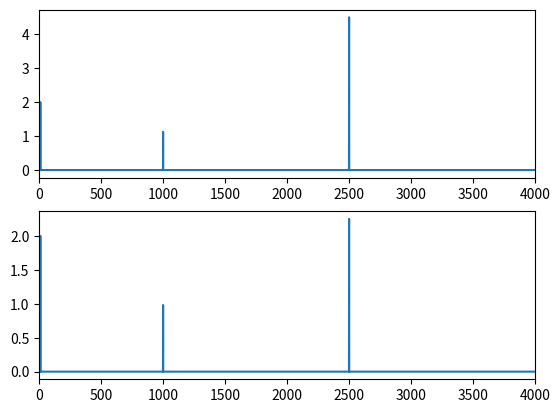
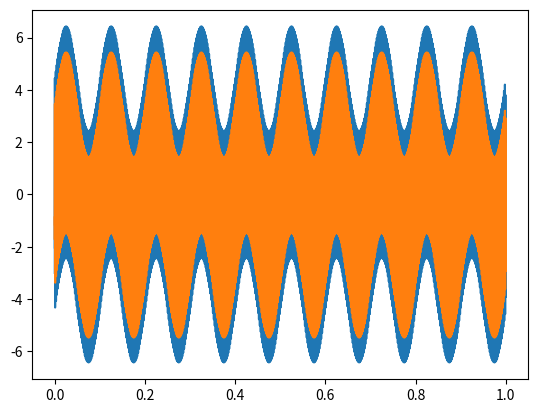
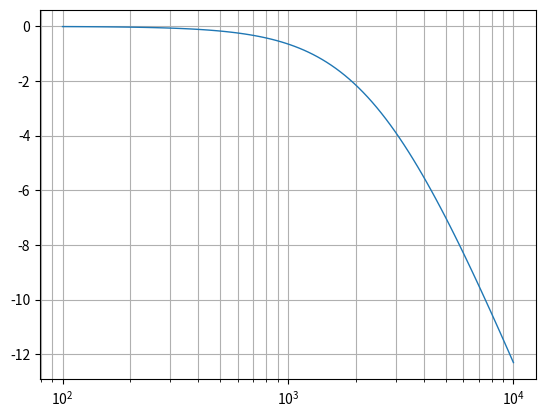

Write the Python code that produced these figures, in order.
from scipy import signal, fft
import matplotlib.pyplot as plt
import numpy as np

if __name__ == '__main__':
    t = np.linspace(0, 1, 20000, endpoint=False)
    x = 2*np.sin(20*np.pi*t) +1.5* np.sin(2000*np.pi*t) - 3* np.cos(5000*np.pi*t)

    # design a  lowpass filter with cut-off freq at 2500 Hz
    lowpass = signal.lti([2500],[1,2500])
    w, mag, phase = signal.bode(lowpass)

    # get impulse response of the system
    b, a =signal.butter(1,2500,'lp',analog=False,output='ba',fs=20000.0)
    x_filtered = signal.lfilter(b,a,x,axis=0)

    # get the power of each freqs signal, before and after filtering
    f_raw, Pxx_den_raw = signal.periodogram(x, 20000)
    f_filt, Pxx_den_filt = signal.periodogram(x_filtered, 20000)

    # plot power per frequency
    plt.figure()
    plt.subplot(211)
    plt.plot(f_raw,Pxx_den_raw)
    plt.xlim([0, 4000])
    plt.subplot(212)
    plt.plot(f_filt, Pxx_den_filt)
    plt.xlim([0, 4000])

    plt.figure()
    plt.plot(t, x)
    plt.plot(t, x_filtered)

    # plot the amplitude resonse of the designed fiter
    plt.figure()
    plt.semilogx(w,mag,lw=1)
    plt.grid(which='both')
    plt.show()
